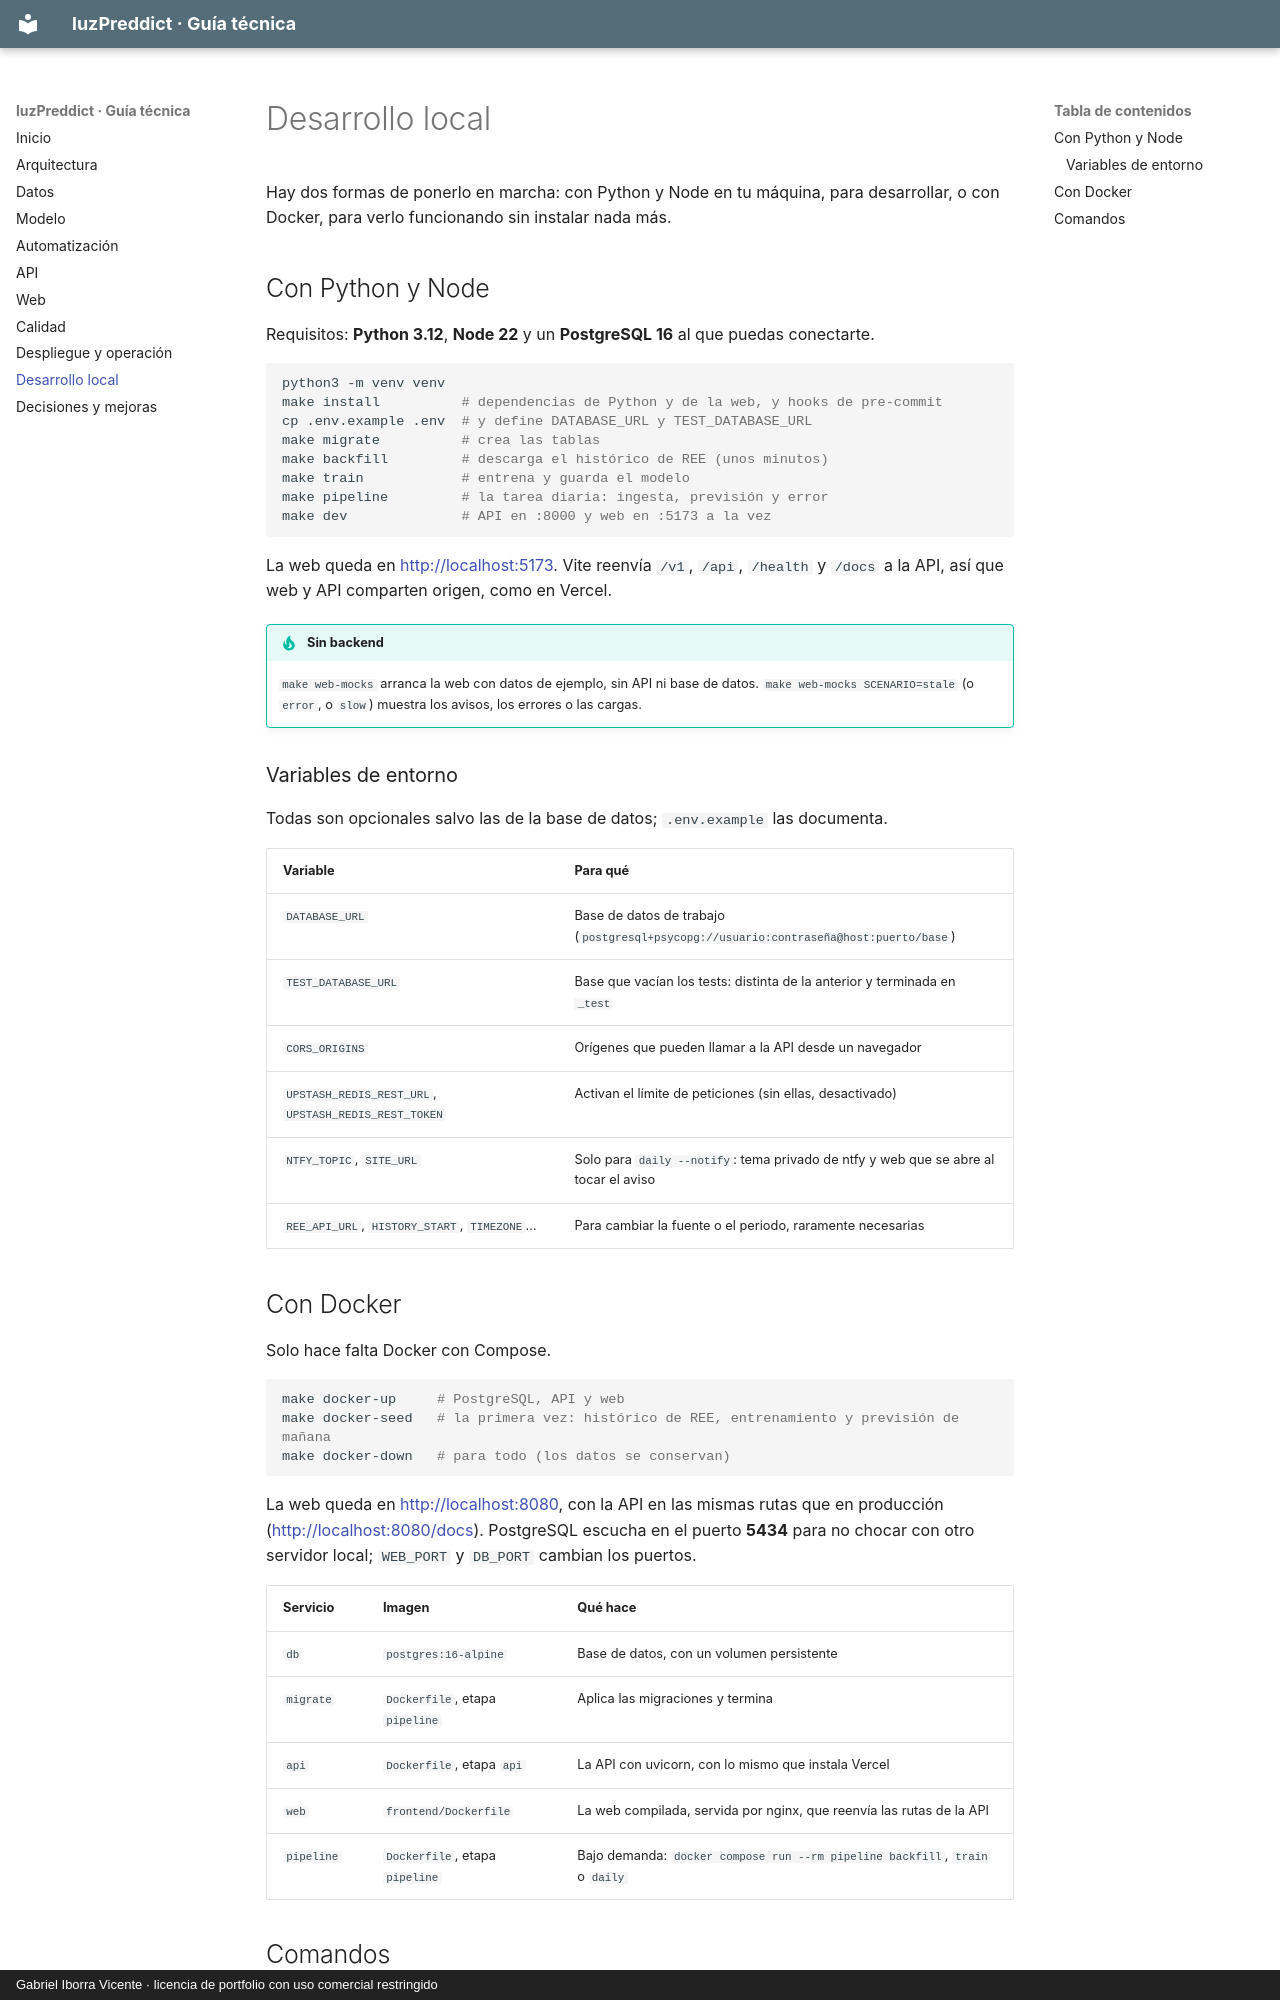

repository: pdawgabriel-hub/luzPreddict · page: desarrollo-local/index.html · generator: mkdocs · copyright: Gabriel Iborra Vicente · licencia de portfolio con uso comercial restringido

# Desarrollo local

Hay dos formas de ponerlo en marcha: con Python y Node en tu máquina, para desarrollar, o con
Docker, para verlo funcionando sin instalar nada más.

## Con Python y Node

Requisitos: **Python 3.12**, **Node 22** y un **PostgreSQL 16** al que puedas conectarte.

```bash
python3 -m venv venv
make install          # dependencias de Python y de la web, y hooks de pre-commit
cp .env.example .env  # y define DATABASE_URL y TEST_DATABASE_URL
make migrate          # crea las tablas
make backfill         # descarga el histórico de REE (unos minutos)
make train            # entrena y guarda el modelo
make pipeline         # la tarea diaria: ingesta, previsión y error
make dev              # API en :8000 y web en :5173 a la vez
```

La web queda en <http://localhost:5173>. Vite reenvía `/v1`, `/api`, `/health` y `/docs` a la API,
así que web y API comparten origen, como en Vercel.

!!! tip "Sin backend"
    `make web-mocks` arranca la web con datos de ejemplo, sin API ni base de datos.
    `make web-mocks SCENARIO=stale` (o `error`, o `slow`) muestra los avisos, los errores o las
    cargas.

### Variables de entorno

Todas son opcionales salvo las de la base de datos; `.env.example` las documenta.

| Variable | Para qué |
|---|---|
| `DATABASE_URL` | Base de datos de trabajo (`postgresql+psycopg://usuario:contraseña@host:puerto/base`) |
| `TEST_DATABASE_URL` | Base que vacían los tests: distinta de la anterior y terminada en `_test` |
| `CORS_ORIGINS` | Orígenes que pueden llamar a la API desde un navegador |
| `UPSTASH_REDIS_REST_URL`, `UPSTASH_REDIS_REST_TOKEN` | Activan el límite de peticiones (sin ellas, desactivado) |
| `NTFY_TOPIC`, `SITE_URL` | Solo para `daily --notify`: tema privado de ntfy y web que se abre al tocar el aviso |
| `REE_API_URL`, `HISTORY_START`, `TIMEZONE`… | Para cambiar la fuente o el periodo, raramente necesarias |
